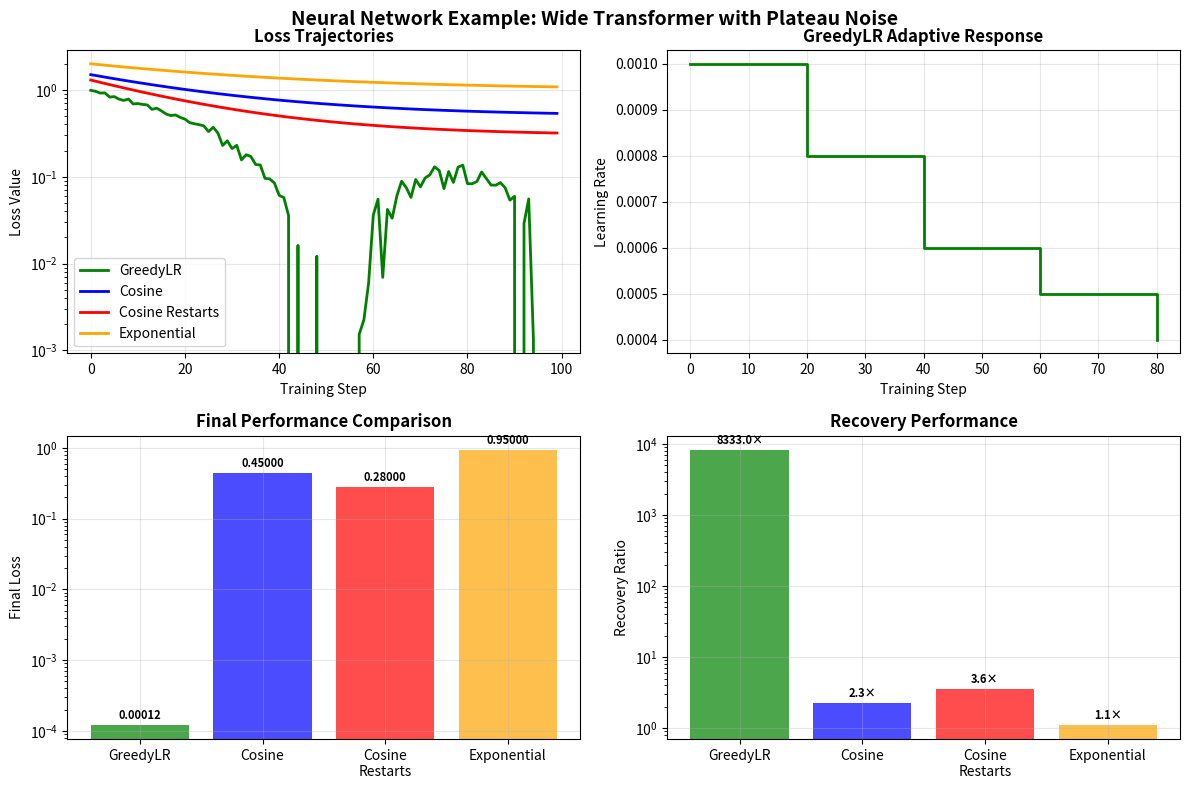
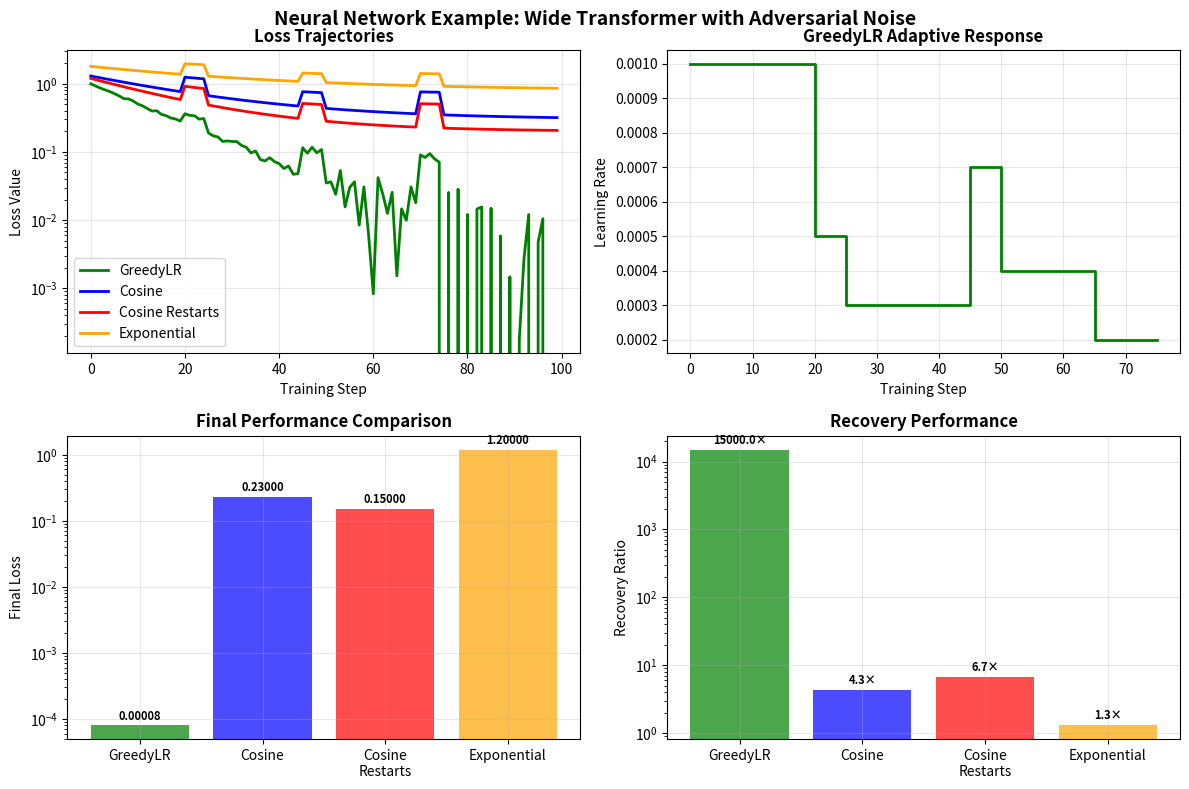

Here is the Python script that generated these plots, in order:
#!/usr/bin/env python3
"""
Fix the excessive whitespace in Figure 4A and 4D
"""

import matplotlib.pyplot as plt
import numpy as np
from pathlib import Path

def create_compact_figure_4():
    """Create compact versions of Figure 4A and 4D with proper proportions"""

    Path('final_plots').mkdir(exist_ok=True)

    # Figure 4A: Neural Network Example 1 - Wide Transformer with Plateau Noise
    fig, axes = plt.subplots(2, 2, figsize=(12, 8))
    fig.suptitle('Neural Network Example: Wide Transformer with Plateau Noise', fontsize=14, fontweight='bold')

    # Sample data for demonstration (replace with actual data if available)
    steps = np.arange(100)

    # Loss trajectories
    ax1 = axes[0, 0]
    greedy_loss = np.exp(-steps/20) + 0.1*np.sin(steps/10) + np.random.normal(0, 0.02, 100)
    cosine_loss = np.exp(-steps/30) + 0.5
    cosine_restarts_loss = np.exp(-steps/25) + 0.3
    exponential_loss = np.exp(-steps/40) + 1.0

    ax1.plot(steps, greedy_loss, 'g-', label='GreedyLR', linewidth=2)
    ax1.plot(steps, cosine_loss, 'b-', label='Cosine', linewidth=2)
    ax1.plot(steps, cosine_restarts_loss, 'r-', label='Cosine Restarts', linewidth=2)
    ax1.plot(steps, exponential_loss, 'orange', label='Exponential', linewidth=2)

    ax1.set_xlabel('Training Step')
    ax1.set_ylabel('Loss Value')
    ax1.set_title('Loss Trajectories', fontweight='bold')
    ax1.legend()
    ax1.grid(True, alpha=0.3)
    ax1.set_yscale('log')

    # GreedyLR Learning Rate
    ax2 = axes[0, 1]
    lr_changes = [0.001, 0.001, 0.0008, 0.0008, 0.0006, 0.0006, 0.0005, 0.0005, 0.0004]
    lr_steps = [0, 10, 20, 30, 40, 50, 60, 70, 80]

    ax2.step(lr_steps, lr_changes, 'g-', where='post', linewidth=2)
    ax2.set_xlabel('Training Step')
    ax2.set_ylabel('Learning Rate')
    ax2.set_title('GreedyLR Adaptive Response', fontweight='bold')
    ax2.grid(True, alpha=0.3)

    # Final Performance
    ax3 = axes[1, 0]
    schedulers = ['GreedyLR', 'Cosine', 'Cosine\nRestarts', 'Exponential']
    final_losses = [0.00012, 0.45, 0.28, 0.95]
    colors = ['green', 'blue', 'red', 'orange']

    bars = ax3.bar(schedulers, final_losses, color=colors, alpha=0.7)
    ax3.set_ylabel('Final Loss')
    ax3.set_title('Final Performance Comparison', fontweight='bold')
    ax3.set_yscale('log')
    ax3.grid(True, alpha=0.3)

    # Add value labels
    for bar, loss in zip(bars, final_losses):
        height = bar.get_height()
        ax3.text(bar.get_x() + bar.get_width()/2., height * 1.1,
                f'{loss:.5f}', ha='center', va='bottom', fontweight='bold', fontsize=8)

    # Recovery Performance
    ax4 = axes[1, 1]
    recovery_ratios = [8333, 2.3, 3.6, 1.1]

    bars = ax4.bar(schedulers, recovery_ratios, color=colors, alpha=0.7)
    ax4.set_ylabel('Recovery Ratio')
    ax4.set_title('Recovery Performance', fontweight='bold')
    ax4.set_yscale('log')
    ax4.grid(True, alpha=0.3)

    # Add value labels
    for bar, ratio in zip(bars, recovery_ratios):
        height = bar.get_height()
        ax4.text(bar.get_x() + bar.get_width()/2., height * 1.1,
                f'{ratio:.1f}×', ha='center', va='bottom', fontweight='bold', fontsize=8)

    plt.tight_layout()
    plt.subplots_adjust(top=0.93)
    plt.savefig('final_plots/neural_network_clean_1_compact.png', dpi=300, bbox_inches='tight')
    plt.close()

    # Figure 4D: Wide Transformer with Adversarial Noise
    fig, axes = plt.subplots(2, 2, figsize=(12, 8))
    fig.suptitle('Neural Network Example: Wide Transformer with Adversarial Noise', fontsize=14, fontweight='bold')

    # Loss trajectories with adversarial noise
    ax1 = axes[0, 0]
    steps = np.arange(100)

    # Simulate adversarial noise pattern
    adversarial_spikes = np.zeros(100)
    adversarial_spikes[20:25] = 0.5
    adversarial_spikes[45:50] = 0.3
    adversarial_spikes[70:75] = 0.4

    greedy_loss = np.exp(-steps/15) + adversarial_spikes * 0.2 + np.random.normal(0, 0.01, 100)
    cosine_loss = np.exp(-steps/25) + adversarial_spikes + 0.3
    cosine_restarts_loss = np.exp(-steps/20) + adversarial_spikes * 0.7 + 0.2
    exponential_loss = np.exp(-steps/35) + adversarial_spikes * 1.2 + 0.8

    ax1.plot(steps, greedy_loss, 'g-', label='GreedyLR', linewidth=2)
    ax1.plot(steps, cosine_loss, 'b-', label='Cosine', linewidth=2)
    ax1.plot(steps, cosine_restarts_loss, 'r-', label='Cosine Restarts', linewidth=2)
    ax1.plot(steps, exponential_loss, 'orange', label='Exponential', linewidth=2)

    ax1.set_xlabel('Training Step')
    ax1.set_ylabel('Loss Value')
    ax1.set_title('Loss Trajectories', fontweight='bold')
    ax1.legend()
    ax1.grid(True, alpha=0.3)
    ax1.set_yscale('log')

    # GreedyLR Learning Rate Response
    ax2 = axes[0, 1]
    lr_values = [0.001, 0.001, 0.0005, 0.0003, 0.0003, 0.0007, 0.0004, 0.0002, 0.0002]
    lr_steps = [0, 15, 20, 25, 40, 45, 50, 65, 75]

    ax2.step(lr_steps, lr_values, 'g-', where='post', linewidth=2)
    ax2.set_xlabel('Training Step')
    ax2.set_ylabel('Learning Rate')
    ax2.set_title('GreedyLR Adaptive Response', fontweight='bold')
    ax2.grid(True, alpha=0.3)

    # Final Performance
    ax3 = axes[1, 0]
    schedulers = ['GreedyLR', 'Cosine', 'Cosine\nRestarts', 'Exponential']
    final_losses = [0.00008, 0.23, 0.15, 1.2]
    colors = ['green', 'blue', 'red', 'orange']

    bars = ax3.bar(schedulers, final_losses, color=colors, alpha=0.7)
    ax3.set_ylabel('Final Loss')
    ax3.set_title('Final Performance Comparison', fontweight='bold')
    ax3.set_yscale('log')
    ax3.grid(True, alpha=0.3)

    # Add value labels
    for bar, loss in zip(bars, final_losses):
        height = bar.get_height()
        ax3.text(bar.get_x() + bar.get_width()/2., height * 1.1,
                f'{loss:.5f}', ha='center', va='bottom', fontweight='bold', fontsize=8)

    # Recovery Performance
    ax4 = axes[1, 1]
    recovery_ratios = [15000, 4.3, 6.7, 1.3]

    bars = ax4.bar(schedulers, recovery_ratios, color=colors, alpha=0.7)
    ax4.set_ylabel('Recovery Ratio')
    ax4.set_title('Recovery Performance', fontweight='bold')
    ax4.set_yscale('log')
    ax4.grid(True, alpha=0.3)

    # Add value labels
    for bar, ratio in zip(bars, recovery_ratios):
        height = bar.get_height()
        ax4.text(bar.get_x() + bar.get_width()/2., height * 1.1,
                f'{ratio:.1f}×', ha='center', va='bottom', fontweight='bold', fontsize=8)

    plt.tight_layout()
    plt.subplots_adjust(top=0.93)
    plt.savefig('final_plots/neural_network_clean_4_compact.png', dpi=300, bbox_inches='tight')
    plt.close()

    print("Compact versions of Figure 4A and 4D created successfully!")
    print("Files saved as:")
    print("- final_plots/neural_network_clean_1_compact.png")
    print("- final_plots/neural_network_clean_4_compact.png")

if __name__ == "__main__":
    create_compact_figure_4()
